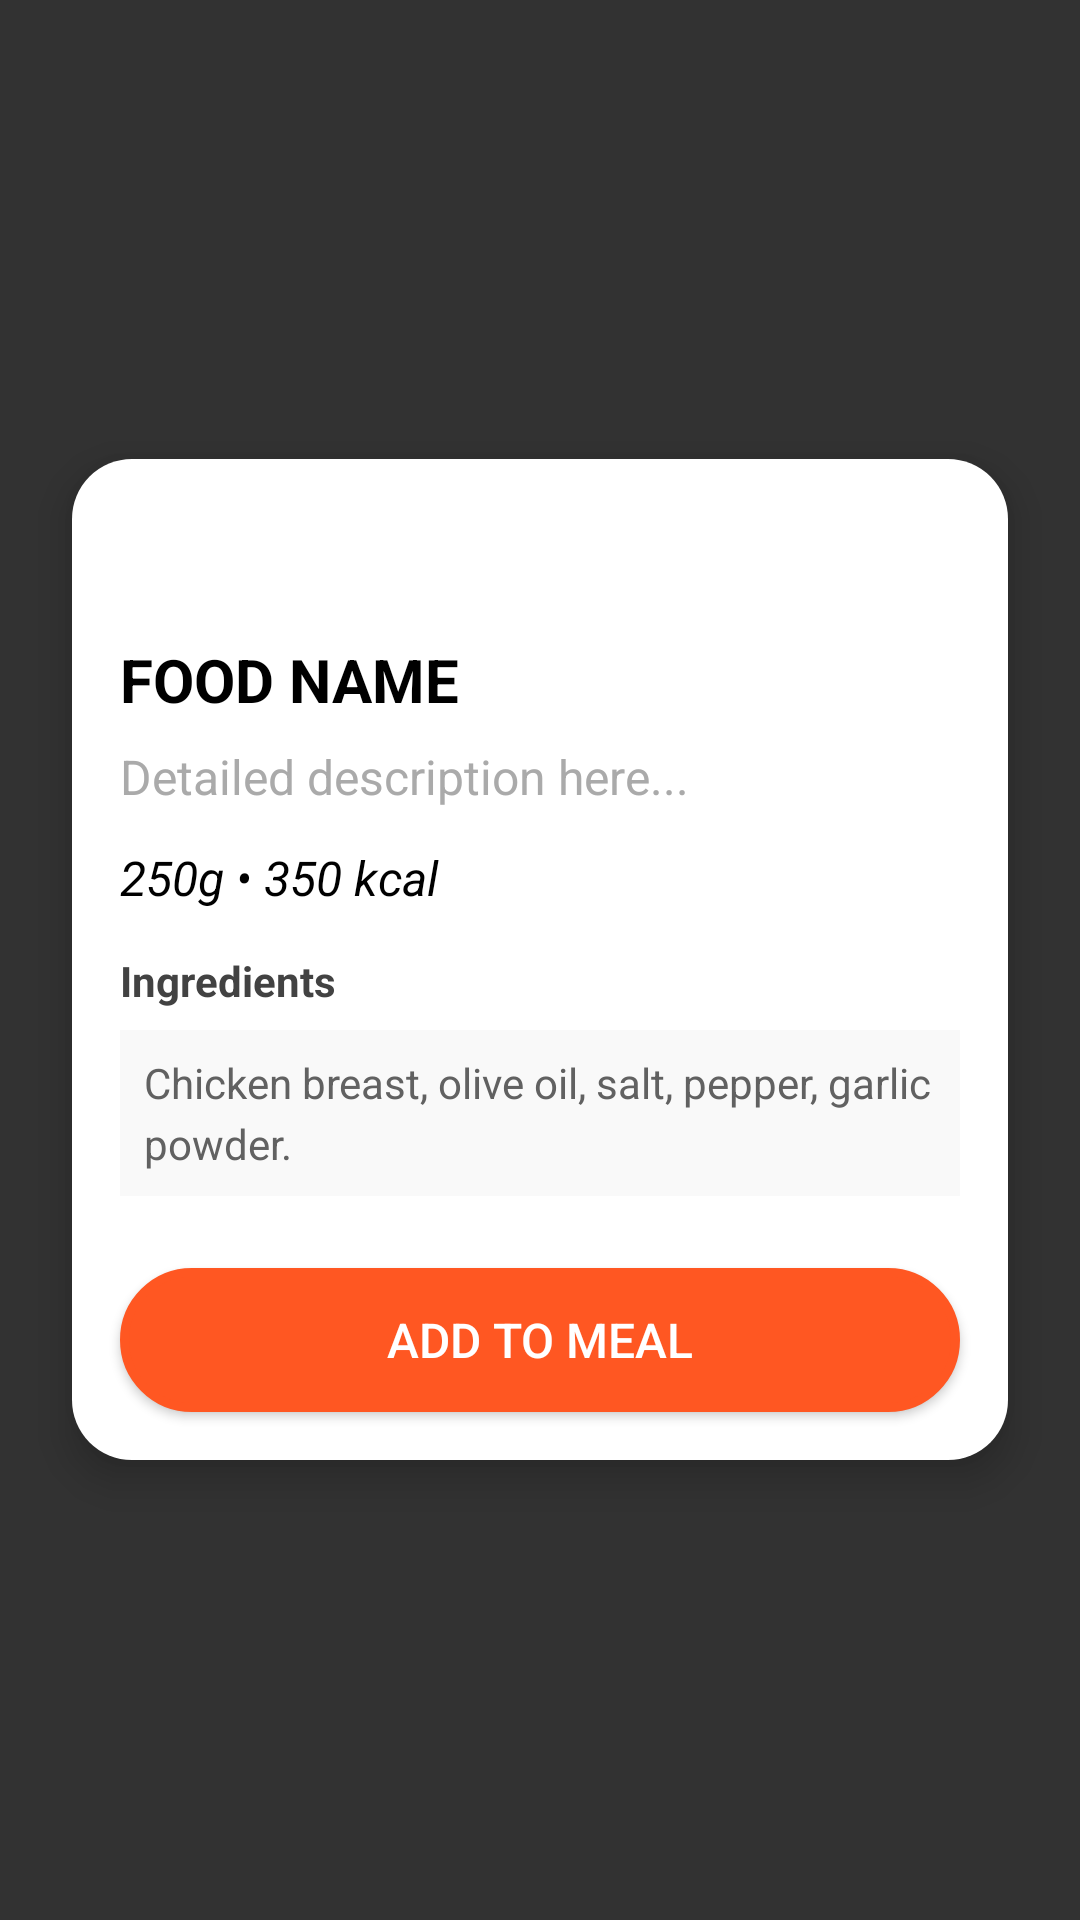

Produce the Android XML layout that renders to this screen, including the resource entries it uses.
<!-- AndroidManifest.xml: application theme Base.Theme.FitFood -->
<!-- res/layout/dialog_food_details.xml -->
<?xml version="1.0" encoding="utf-8"?>
<FrameLayout xmlns:android="http://schemas.android.com/apk/res/android"
    xmlns:app="http://schemas.android.com/apk/res-auto"
    android:layout_width="match_parent"
    android:fitsSystemWindows="true"
    android:layout_height="match_parent"
    android:background="#CC000000">

    <LinearLayout
        android:layout_width="match_parent"
        android:layout_height="wrap_content"
        android:orientation="vertical"
        android:background="@drawable/dialog_bg"
        android:padding="16dp"
        android:layout_gravity="center"
        android:clipToPadding="false"
        android:elevation="8dp"
        android:layout_margin="24dp"
        android:layout_marginBottom="32dp"
        android:layout_marginTop="32dp"
        android:layout_marginStart="16dp"
        android:layout_marginEnd="16dp">

        <ImageView
            android:id="@+id/btnCloseDialog"
            android:layout_width="24dp"
            android:layout_height="24dp"
            android:layout_gravity="end"
            android:src="@drawable/ic_close"
            app:tint="@android:color/black"
            android:contentDescription="Close" />

        <ImageView
            android:id="@+id/imgFoodDialog"
            android:layout_width="match_parent"
            android:layout_height="wrap_content"
            android:adjustViewBounds="true"
            android:scaleType="fitCenter"
            android:layout_marginTop="8dp"
            android:layout_marginBottom="12dp"
            android:contentDescription="Food image" />

        <TextView
            android:id="@+id/tvFoodNameDialog"
            android:layout_width="match_parent"
            android:layout_height="wrap_content"
            android:text="Food Name"
            android:textAllCaps="true"
            android:textSize="20sp"
            android:textStyle="bold"
            android:textColor="@android:color/black"
            android:layout_marginBottom="8dp" />

        <TextView
            android:id="@+id/tvFoodDescDialog"
            android:layout_width="match_parent"
            android:layout_height="wrap_content"
            android:text="Detailed description here..."
            android:textSize="16sp"
            android:textColor="@android:color/darker_gray"
            android:layout_marginBottom="12dp" />

        <TextView
            android:id="@+id/tvCaloriesDialog"
            android:layout_width="match_parent"
            android:layout_height="wrap_content"
            android:text="250g • 350 kcal"
            android:textSize="16sp"
            android:textColor="@android:color/black"
            android:textStyle="italic"
            android:layout_marginBottom="14dp" />

        <TextView
            android:id="@+id/tvIngredientsLabel"
            android:layout_width="wrap_content"
            android:layout_height="wrap_content"
            android:text="Ingredients"
            android:textStyle="bold"
            android:layout_marginBottom="3dp"
            android:textColor="#424242"/>

        <TextView
            android:id="@+id/tvIngredientsDialog"
            android:layout_width="match_parent"
            android:layout_height="wrap_content"
            android:text="Chicken breast, olive oil, salt, pepper, garlic powder."
            android:textColor="#616161"
            android:layout_marginTop="4dp"
            android:lineSpacingExtra="4dp"
            android:layout_marginBottom="16dp"
            android:background="#F9F9F9"
            android:padding="8dp"/>

        <Button
            android:id="@+id/btnAddDialog"
            android:layout_width="match_parent"
            android:layout_height="wrap_content"
            android:text="Add to Meal"
            android:textSize="16sp"
            android:textColor="@android:color/white"
            android:backgroundTint="@color/primaryColor"
            android:background="@drawable/btn3"
            android:layout_marginTop="8dp" />

    </LinearLayout>

</FrameLayout>
<!-- resources referenced by this layout -->
<resources>
  <color name="primaryColor">#FF5722</color>
  <!-- drawable btn3 (drawable) -->
  <?xml version="1.0" encoding="utf-8"?>
  <shape xmlns:android="http://schemas.android.com/apk/res/android" android:shape="rectangle">
      <solid android:color="@color/blue1"/>
      <stroke android:width="3dp" />
      <corners android:radius="25dp"/>
  </shape>
  <!-- drawable dialog_bg (drawable) -->
  <?xml version="1.0" encoding="utf-8"?>
  <shape xmlns:android="http://schemas.android.com/apk/res/android" android:shape="rectangle">
      <corners android:radius="20dp"/>
      <solid android:color="#FFFFFF"/>
      <padding android:left="20dp" android:top="20dp" android:right="20dp" android:bottom="20dp"/>
  </shape>
  <style name="Base.Theme.FitFood" parent="Theme.AppCompat.Light.NoActionBar">
          <item name="colorPrimary">@color/today_color</item>
          <item name="colorPrimaryDark">@color/today_color</item>
          <item name="colorAccent">@color/teal_200</item>
          <item name="android:statusBarColor">@android:color/transparent</item>
          <item name="android:windowDrawsSystemBarBackgrounds">true</item>
          <item name="android:windowLightStatusBar">false</item>
          <item name="android:windowTranslucentStatus">true</item>
      </style>
  <color name="blue1">#052659</color>
  <color name="today_color">#FF5722</color>
  <color name="teal_200">#80CBC4</color>
</resources>
